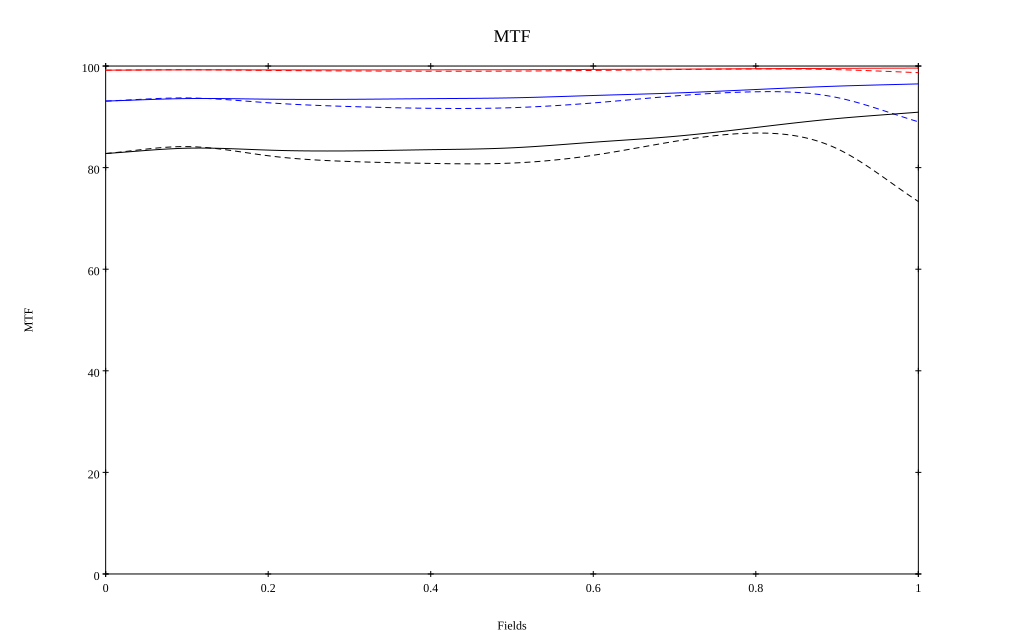

The data file committed next to this chart (first rows):
, 0, 0.1, 0.2, 0.3, 0.4, 0.5, 0.6, 0.7, 0.8, 0.9, 1
10 sag, 0.992, 0.993, 0.992, 0.992, 0.993, 0.993, 0.993, 0.994, 0.995, 0.995, 0.996
10 tan, 0.992, 0.993, 0.991, 0.99, 0.99, 0.99, 0.991, 0.993, 0.994, 0.993, 0.987
30 sag, 0.931, 0.936, 0.935, 0.934, 0.936, 0.937, 0.942, 0.947, 0.954, 0.96, 0.965
30 tan, 0.931, 0.937, 0.928, 0.92, 0.917, 0.918, 0.927, 0.941, 0.949, 0.938, 0.89
50 sag, 0.828, 0.838, 0.834, 0.833, 0.835, 0.839, 0.85, 0.862, 0.879, 0.897, 0.909
50 tan, 0.828, 0.841, 0.823, 0.812, 0.808, 0.809, 0.824, 0.852, 0.868, 0.837, 0.733
